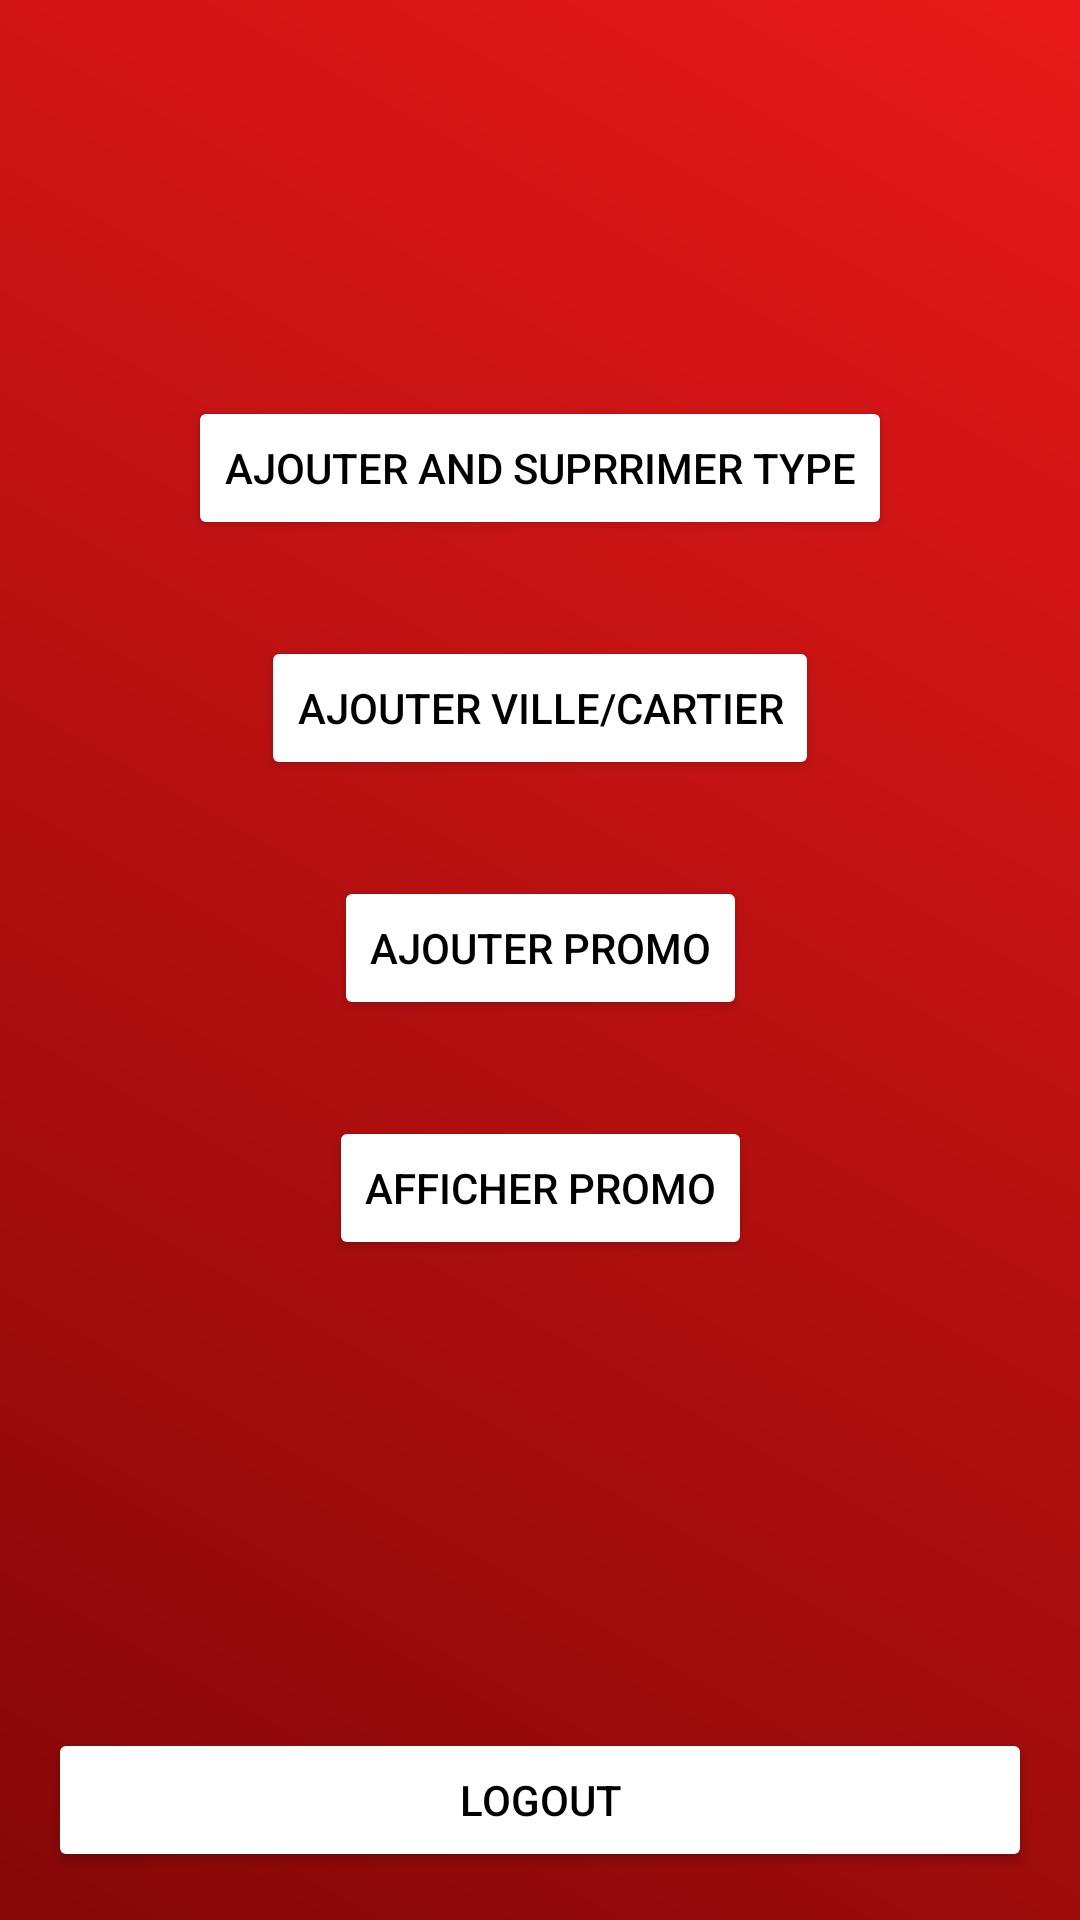

Layout XML and referenced resources for this Android screen:
<!-- AndroidManifest.xml: application theme Theme.Eatma -->
<!-- res/layout/activity_admin_home.xml -->
<?xml version="1.0" encoding="utf-8"?>
<androidx.constraintlayout.widget.ConstraintLayout xmlns:android="http://schemas.android.com/apk/res/android"
    xmlns:app="http://schemas.android.com/apk/res-auto"
    xmlns:tools="http://schemas.android.com/tools"
    android:id="@+id/main"
    android:layout_width="match_parent"
    android:layout_height="match_parent"
    android:background="@drawable/gradient_background"
    tools:context=".adminHome">

    <Button
        android:id="@+id/logout"
        android:layout_width="match_parent"
        android:layout_height="wrap_content"
        android:layout_marginStart="16dp"
        android:layout_marginEnd="16dp"
        android:layout_marginBottom="16dp"
        android:backgroundTint="@color/white"
        android:text="Logout"
        android:textColor="@color/black"
        app:layout_constraintBottom_toBottomOf="parent"
        app:layout_constraintEnd_toEndOf="parent"
        app:layout_constraintStart_toStartOf="parent" />

    <Button
        android:id="@+id/btnAjouterPromo"
        android:layout_width="wrap_content"
        android:layout_height="wrap_content"
        android:layout_marginTop="32dp"
        android:backgroundTint="@color/white"
        android:text="Ajouter Promo"
        android:textColor="@color/black"
        app:layout_constraintEnd_toEndOf="parent"
        app:layout_constraintHorizontal_bias="0.5"
        app:layout_constraintStart_toStartOf="parent"
        app:layout_constraintTop_toBottomOf="@+id/btnAjouterVille" />

    <Button
        android:id="@+id/btnAfficherPromo"
        android:layout_width="wrap_content"
        android:layout_height="wrap_content"
        android:layout_marginTop="32dp"
        android:backgroundTint="@color/white"
        android:text="Afficher Promo"
        android:textColor="@color/black"
        app:layout_constraintEnd_toEndOf="parent"
        app:layout_constraintHorizontal_bias="0.5"
        app:layout_constraintStart_toStartOf="parent"
        app:layout_constraintTop_toBottomOf="@+id/btnAjouterPromo" />

    <Button
        android:id="@+id/btnAjouterVille"
        android:layout_width="wrap_content"
        android:layout_height="wrap_content"
        android:layout_marginTop="32dp"
        android:backgroundTint="@color/white"
        android:text="Ajouter Ville/Cartier"
        android:textColor="@color/black"
        app:layout_constraintEnd_toEndOf="parent"
        app:layout_constraintHorizontal_bias="0.5"
        app:layout_constraintStart_toStartOf="parent"
        app:layout_constraintTop_toBottomOf="@+id/AjouterAndSuprimmertype" />

    <Button
        android:id="@+id/AjouterAndSuprimmertype"
        android:layout_width="wrap_content"
        android:layout_height="wrap_content"

        android:layout_marginTop="132dp"
        android:backgroundTint="@color/white"
        android:text="Ajouter And suprrimer type"
        android:textColor="@color/black"
        app:layout_constraintEnd_toEndOf="parent"
        app:layout_constraintHorizontal_bias="0.5"
        app:layout_constraintStart_toStartOf="parent"
        app:layout_constraintTop_toTopOf="parent" />

    <ImageView
        android:id="@+id/close"
        android:layout_width="wrap_content"
        android:layout_height="wrap_content"
        android:layout_marginTop="16dp"
        android:layout_marginEnd="16dp"
        app:layout_constraintEnd_toEndOf="parent"
        app:layout_constraintTop_toTopOf="parent"
        app:srcCompat="@drawable/baseline_close_24" />

</androidx.constraintlayout.widget.ConstraintLayout>
<!-- resources referenced by this layout -->
<resources>
  <color name="black">#FF000000</color>
  <color name="white">#FFFFFFFF</color>
  <!-- drawable gradient_background (drawable) -->
  <shape xmlns:android="http://schemas.android.com/apk/res/android"
      android:shape="rectangle">
      <gradient
          android:startColor="#850707"
          android:endColor="#E91919"
          android:type="linear"
          android:angle="45"/>
  </shape>
  <style name="Theme.Eatma" parent="Base.Theme.Eatma" />
  <style name="Base.Theme.Eatma" parent="Theme.Material3.DayNight.NoActionBar">
          
          
      </style>
</resources>
